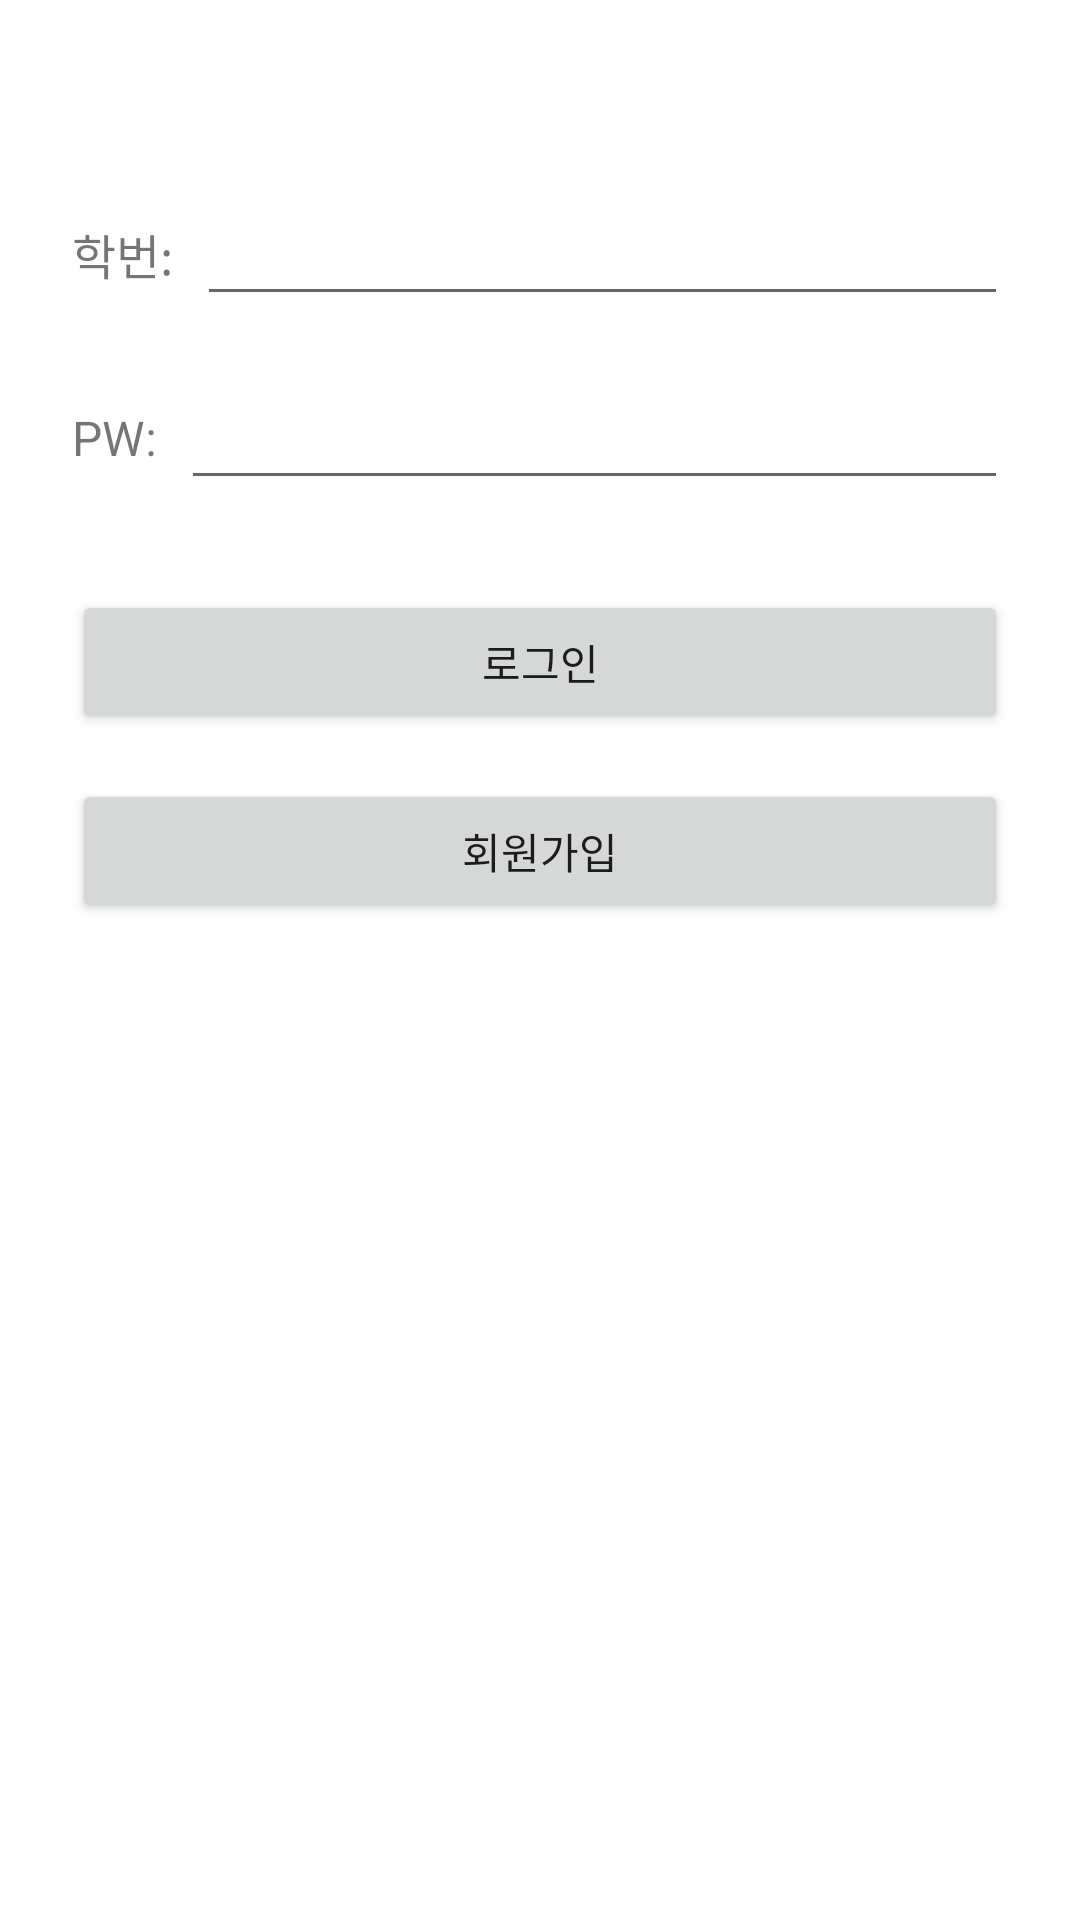

Produce the Android XML layout that renders to this screen, including the resource entries it uses.
<!-- AndroidManifest.xml: application theme Theme.OpenBook -->
<!-- res/layout/activity_login.xml -->
<?xml version="1.0" encoding="utf-8"?>
<LinearLayout xmlns:android="http://schemas.android.com/apk/res/android"
    android:id="@+id/main"
    android:orientation="vertical"
    android:padding="24dp"
    android:layout_width="match_parent"
    android:layout_height="match_parent">

    
    <LinearLayout
        android:layout_width="match_parent"
        android:layout_height="wrap_content"
        android:orientation="horizontal"
        android:layout_marginTop="40dp">

        <TextView
            android:layout_width="wrap_content"
            android:layout_height="wrap_content"
            android:text="학번:"
            android:textSize="16sp"
            android:layout_gravity="center_vertical"
            android:layout_marginEnd="8dp" />

        <EditText
            android:id="@+id/et_id"
            android:layout_width="0dp"
            android:layout_height="wrap_content"
            android:layout_weight="1"
            android:inputType="number" />

    </LinearLayout>


    
    <LinearLayout
        android:layout_width="match_parent"
        android:layout_height="wrap_content"
        android:orientation="horizontal"
        android:layout_marginTop="20dp">

        <TextView
            android:layout_width="wrap_content"
            android:layout_height="wrap_content"
            android:text="PW:"
            android:textSize="16sp"
            android:layout_gravity="center_vertical"
            android:layout_marginEnd="8dp" />

        <EditText
            android:id="@+id/et_password"
            android:layout_width="0dp"
            android:layout_height="wrap_content"
            android:layout_weight="1"
            android:inputType="text"/>

    </LinearLayout>


    
    <Button
        android:id="@+id/btn_login"
        android:text="로그인"
        android:layout_width="match_parent"
        android:layout_height="wrap_content"
        android:layout_marginTop="30dp"/>

    
    <Button
        android:id="@+id/btn_register"
        android:text="회원가입"
        android:layout_width="match_parent"
        android:layout_height="wrap_content"
        android:layout_marginTop="15dp"/>
</LinearLayout>
<!-- resources referenced by this layout -->
<resources>
  <style name="Theme.OpenBook" parent="Theme.MaterialComponents.DayNight.NoActionBar">
          
          <item name="colorPrimary">@color/purple_500</item>
          <item name="colorPrimaryVariant">@color/purple_700</item>
          <item name="colorOnPrimary">@color/white</item>
          
          <item name="colorSecondary">@color/teal_200</item>
          <item name="colorSecondaryVariant">@color/teal_700</item>
          <item name="colorOnSecondary">@color/black</item>
          
          <item name="android:statusBarColor">?attr/colorPrimaryVariant</item>
          
      </style>
  <!-- not gathered from this repository: default colours our renderer supplied (Android Studio template values) -->
  <color name="purple_500">#FF6200EE</color>
  <color name="purple_700">#FF3700B3</color>
  <color name="teal_200">#FF03DAC5</color>
  <color name="teal_700">#FF018786</color>
  <color name="black">#FF000000</color>
  <color name="white">#FFFFFFFF</color>
</resources>
